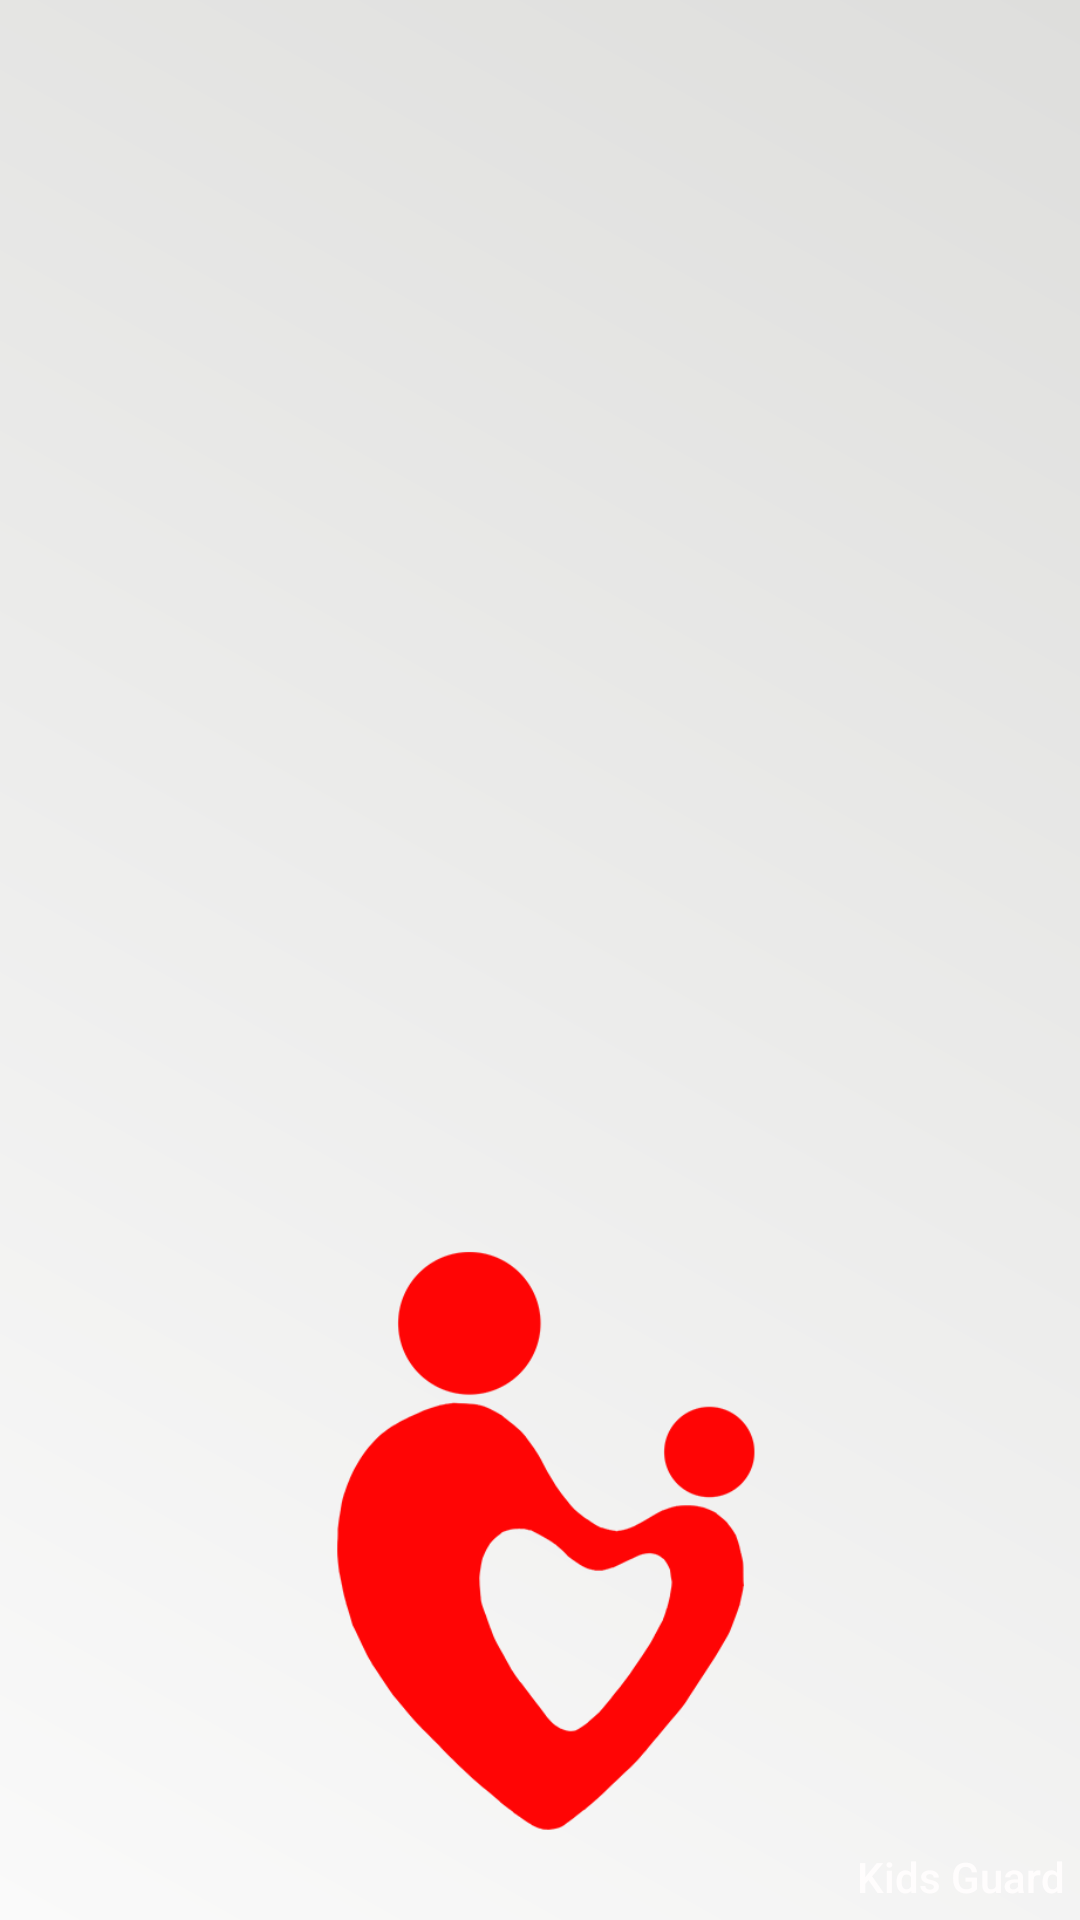

Android layout source for this screen:
<!-- AndroidManifest.xml: application theme AppTheme -->
<!-- res/layout/nav_header.xml -->
<?xml version="1.0" encoding="utf-8"?>
<RelativeLayout
    xmlns:android="http://schemas.android.com/apk/res/android"
    android:layout_width="match_parent"
    android:layout_height="250dp"
    android:background="@drawable/backgradiant"
    android:gravity="bottom"
    android:theme="@style/ThemeOverlay.AppCompat.Dialog"
    android:layoutDirection="ltr"
    >
    <RelativeLayout
        xmlns:android="http://schemas.android.com/apk/res/android"
        android:layout_width="match_parent"
        android:layout_height="250dp"

        android:gravity="bottom"
        android:theme="@style/ThemeOverlay.AppCompat.Dialog"
        >


        <ImageView
            android:layout_width="200dp"
            android:layout_height="200dp"
            android:background="@drawable/kidsguardicon"
            android:layout_centerInParent="true"
            />

    <TextView
        android:layout_width="wrap_content"
        android:layout_height="wrap_content"
        android:layout_alignParentBottom="true"
        android:layout_marginBottom="5dp"
        android:layout_marginRight="5dp"
        android:layout_alignParentRight="true"
        android:text="Kids Guard"
        android:textAppearance="@style/TextAppearance.AppCompat.Body2"
        android:textColor="#FFFDFD" />

</RelativeLayout>
</RelativeLayout>
<!-- resources referenced by this layout -->
<resources>
  <!-- drawable backgradiant (drawable) -->
  <?xml version="1.0" encoding="utf-8"?>
  <shape xmlns:android="http://schemas.android.com/apk/res/android"
      android:shape="rectangle">
      <gradient
          android:startColor="#fafafa"
          android:endColor="#dededc"
          android:angle="45"
          />
  </shape>
  <!-- drawable kidsguardicon: png bitmap (drawable-hdpi, 14516 bytes) -->
  <style name="AppTheme" parent="Theme.AppCompat.Light.DarkActionBar">
          
          <item name="colorPrimary">@color/colorPrimary</item>
          <item name="colorPrimaryDark">@color/colorPrimaryDark</item>
          <item name="colorAccent">@color/colorAccent</item>
          
      </style>
  <color name="colorPrimary">#710b0b</color>
  <color name="colorPrimaryDark">#540707</color>
  <color name="colorAccent">#325B75</color>
</resources>
